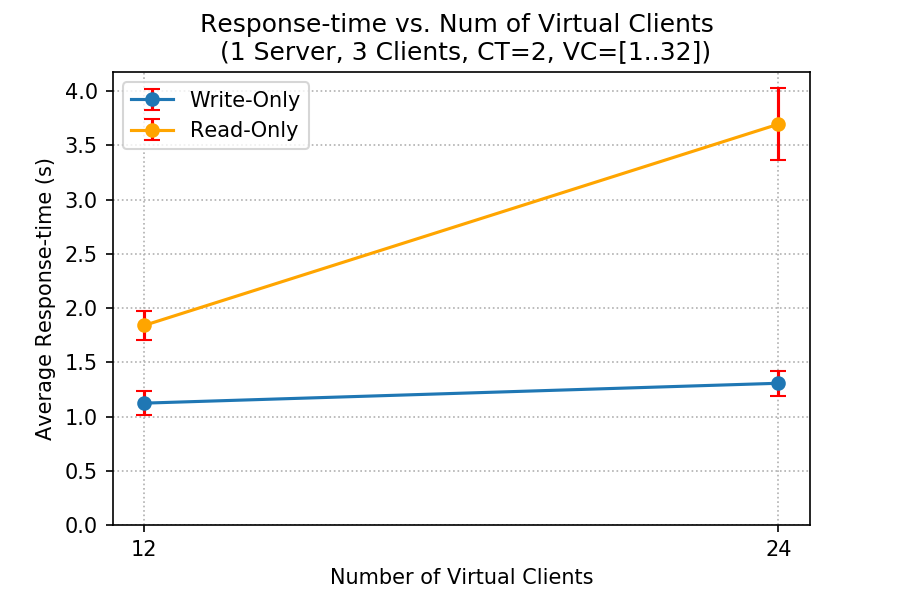

Values plotted in this chart, from the file beside it:
client, write_rt_mean, write_rt_std, read_rt_mean, read_rt_std
12, 1.123, 0.1099, 1.84, 0.1333
24, 1.307, 0.1132, 3.695, 0.3305
